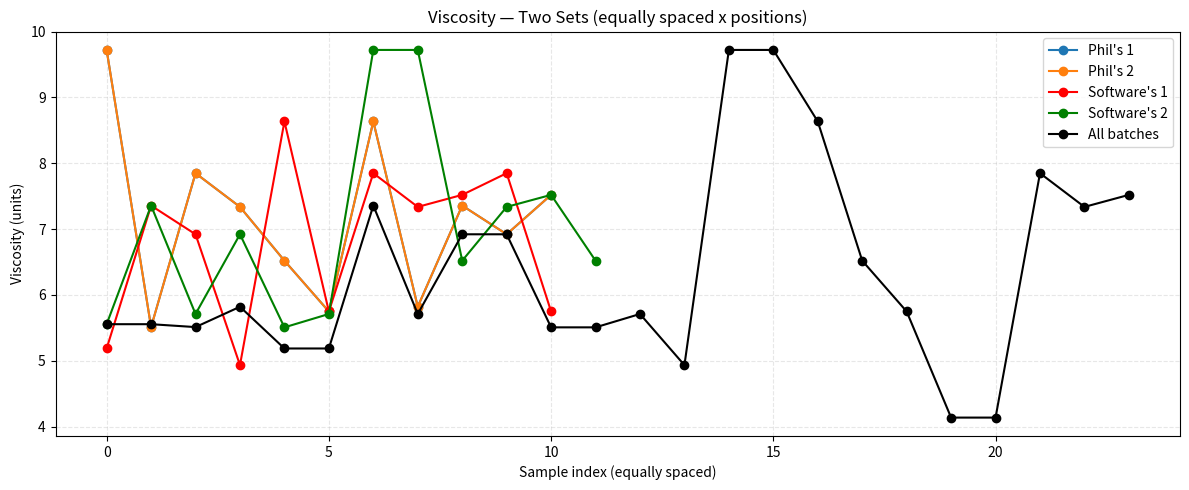

Source code (Python):
import matplotlib.pyplot as plt

# --- your data ---
batches_phil_1 = ["1096", "61", "1228", "1203", "1202", "173", "1060", "57", "1004", "103", "1064"]
visc_phil_1     = [9.722, 5.511, 7.849, 7.337, 6.52, 5.748, 8.635, 5.82, 7.357, 6.921, 7.52]

batches_phil_2 = ["1047", "91", "1069", "362", "17", "1257", "188", "1212", "1200", "1249", "1064"]
visc_phil_2     = [9.722, 5.511, 7.849, 7.337, 6.52, 5.748, 8.635, 5.82, 7.357, 6.921, 7.52]

batches_software_1 = ["V137345_2", "V137352_1", "V137352_3", "V137355_3", "V137364_3", "V137365_2", "V137927_1", "V137927_2", "V137927_3", "V137927_1", "V137365_2"]
visc_software_1 = [5.186, 7.357, 6.921, 4.933, 8.635, 5.748, 7.849, 7.337, 7.52, 7.849, 5.748]

batches_software_2 = ["V131762_3", "V137352_1", "V137352_2", "V137352_3", "V137355_1", "V137355_2", "V137364_2", "V137364_2", "V137365_1", "V137927_2", "V137927_3", "V137365_1"]
visc_software_2 = [5.555, 7.357, 5.71, 6.921, 5.507, 5.71, 9.722, 9.722, 6.52, 7.337, 7.52, 6.52]


batches_all = [
    "V131762_3", "V131762_3", "V131763_3",
    "V137345_1", "V137345_2", "V137345_2",
    "V137352_1", "V137352_2", "V137352_3",
    "V137352_3",
    "V137355_1", "V137355_1", "V137355_2", "V137355_3",
    "V137364_2", "V137364_2", "V137364_3",
    "V137365_1", "V137365_2", "V137365_3",
    "V137365_3",
    "V137927_1", "V137927_2", "V137927_3"
]


visc_all_batches = [
    5.555, 5.555, 5.511,
    5.82, 5.186, 5.186,
    7.357, 5.71, 6.921,
    6.921,
    5.507, 5.507, 5.71, 4.933,
    9.722, 9.722, 8.635,
    6.52, 5.748, 4.136,
    4.136,
    7.849, 7.337, 7.52
]


# --- create simple equally spaced x values ---
x1 = list(range(len(batches_phil_1)))
x2 = list(range(len(batches_phil_2)))
x3= list(range(len(batches_software_1)))
x4= list(range(len(batches_software_2)))
x5 = list(range(len(batches_all)))

plt.figure(figsize=(12, 5))

# Plot Set 1
plt.plot(x1, visc_phil_1, marker="o", color="#1f77b4", label="Phil's 1")
# Plot Set 2
plt.plot(x2, visc_phil_2, marker="o", color="#ff7f0e", label="Phil's 2")
plt.plot(x3, visc_software_1, marker="o", color="red", label="Software's 1")
plt.plot(x4, visc_software_2, marker="o", color="green", label="Software's 2")
plt.plot(x5, visc_all_batches, marker="o", color="black", label="All batches")
plt.ylabel("Viscosity (units)")
plt.xlabel("Sample index (equally spaced)")
plt.title("Viscosity — Two Sets (equally spaced x positions)")
plt.grid(True, linestyle="--", alpha=0.3)
plt.legend()

plt.tight_layout()
plt.show()
